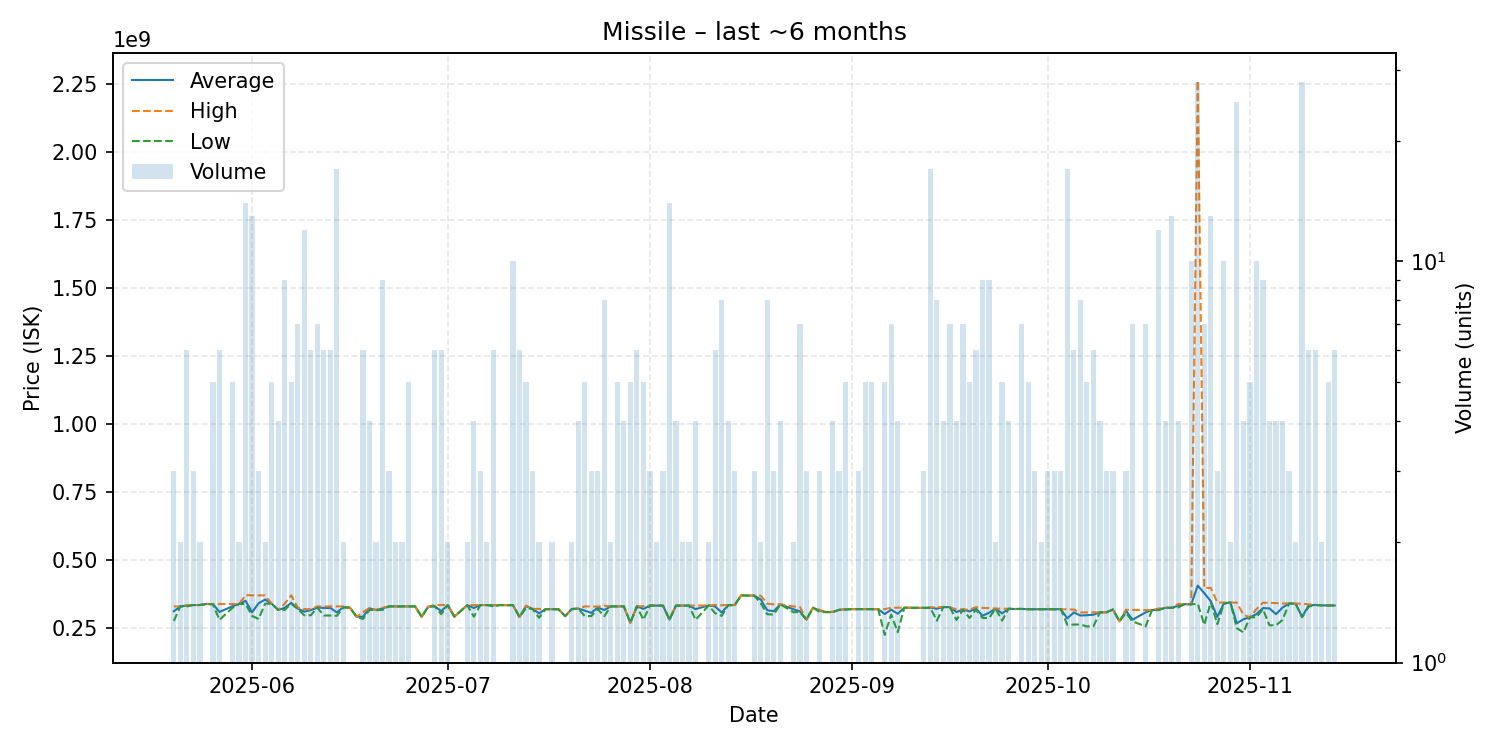

Values plotted in this chart, from the file beside it:
date, average, highest, lowest, order_count, volume
2025-05-20, 312133333, 329950000, 276500000, 3, 3
2025-05-21, 329800000, 329900000, 329700000, 2, 2
2025-05-22, 333066667, 334600000, 329900000, 5, 6
2025-05-23, 335000000, 335000000, 335000000, 3, 3
2025-05-24, 335000000, 335000000, 335000000, 2, 2
2025-05-25, 338900000, 338900000, 338900000, 1, 1
2025-05-26, 338520000, 338900000, 337000000, 4, 5
2025-05-27, 309633333, 338900000, 280400000, 6, 6
2025-05-29, 330480000, 338800000, 324900000, 4, 5
2025-05-30, 338800000, 338800000, 338800000, 2, 2
2025-05-31, 350642857, 371200000, 338900000, 10, 14
2025-06-01, 308492308, 371000000, 295050000, 11, 13
2025-06-02, 341566667, 370500000, 283700000, 3, 3
2025-06-03, 355050000, 370200000, 339900000, 2, 2
2025-06-04, 340000000, 340000000, 340000000, 5, 5
2025-06-05, 317000000, 317000000, 317000000, 4, 4
2025-06-06, 324666667, 340000000, 317000000, 7, 9
2025-06-07, 343080000, 370400000, 340000000, 5, 5
2025-06-08, 322128571, 325000000, 320000000, 7, 7
2025-06-09, 310508333, 319900000, 297300000, 9, 12
2025-06-10, 316066667, 319900000, 297200000, 6, 6
2025-06-11, 325714286, 330000000, 325000000, 5, 7
2025-06-12, 324350000, 329900000, 296500000, 6, 6
2025-06-13, 324233333, 329800000, 296400000, 6, 6
2025-06-14, 307800000, 329900000, 295400000, 12, 17
2025-06-15, 327700000, 330000000, 325400000, 2, 2
2025-06-16, 325400000, 325400000, 325400000, 1, 1
2025-06-17, 292400000, 292400000, 292400000, 1, 1
2025-06-18, 291650000, 308250000, 283600000, 5, 6
2025-06-19, 322825000, 324700000, 317000000, 4, 4
2025-06-20, 316500000, 317000000, 316000000, 2, 2
2025-06-21, 322688889, 325400000, 317000000, 7, 9
2025-06-22, 330000000, 330000000, 330000000, 3, 3
2025-06-23, 330000000, 330000000, 330000000, 2, 2
2025-06-24, 330000000, 330000000, 330000000, 2, 2
2025-06-25, 330000000, 330000000, 330000000, 4, 5
2025-06-26, 330000000, 330000000, 330000000, 1, 1
2025-06-27, 291500000, 291500000, 291500000, 1, 1
2025-06-28, 329000000, 329000000, 329000000, 1, 1
2025-06-29, 330816667, 335000000, 330000000, 6, 6
2025-06-30, 312316667, 334900000, 301300000, 5, 6
2025-07-01, 335000000, 335000000, 335000000, 2, 2
2025-07-02, 292200000, 292200000, 292200000, 1, 1
2025-07-04, 334550000, 334600000, 334500000, 2, 2
2025-07-05, 324075000, 334800000, 292100000, 4, 4
2025-07-06, 334833333, 334900000, 334800000, 3, 3
2025-07-07, 334900000, 334900000, 334900000, 2, 2
2025-07-08, 334050000, 334900000, 330000000, 3, 6
2025-07-09, 334800000, 334800000, 334800000, 1, 1
2025-07-10, 334400000, 334400000, 334400000, 1, 1
2025-07-11, 334620000, 334850000, 334500000, 8, 10
2025-07-12, 291166667, 291350000, 290800000, 6, 6
2025-07-13, 330940000, 332750000, 323600000, 5, 5
2025-07-14, 320833333, 320950000, 320600000, 3, 3
2025-07-15, 304400000, 320700000, 288100000, 2, 2
2025-07-16, 319900000, 319900000, 319900000, 1, 1
2025-07-17, 319600000, 319900000, 319300000, 2, 2
2025-07-18, 319300000, 319300000, 319300000, 1, 1
2025-07-19, 294000000, 294000000, 294000000, 1, 1
2025-07-20, 320200000, 321000000, 319400000, 2, 2
... 114 more rows
